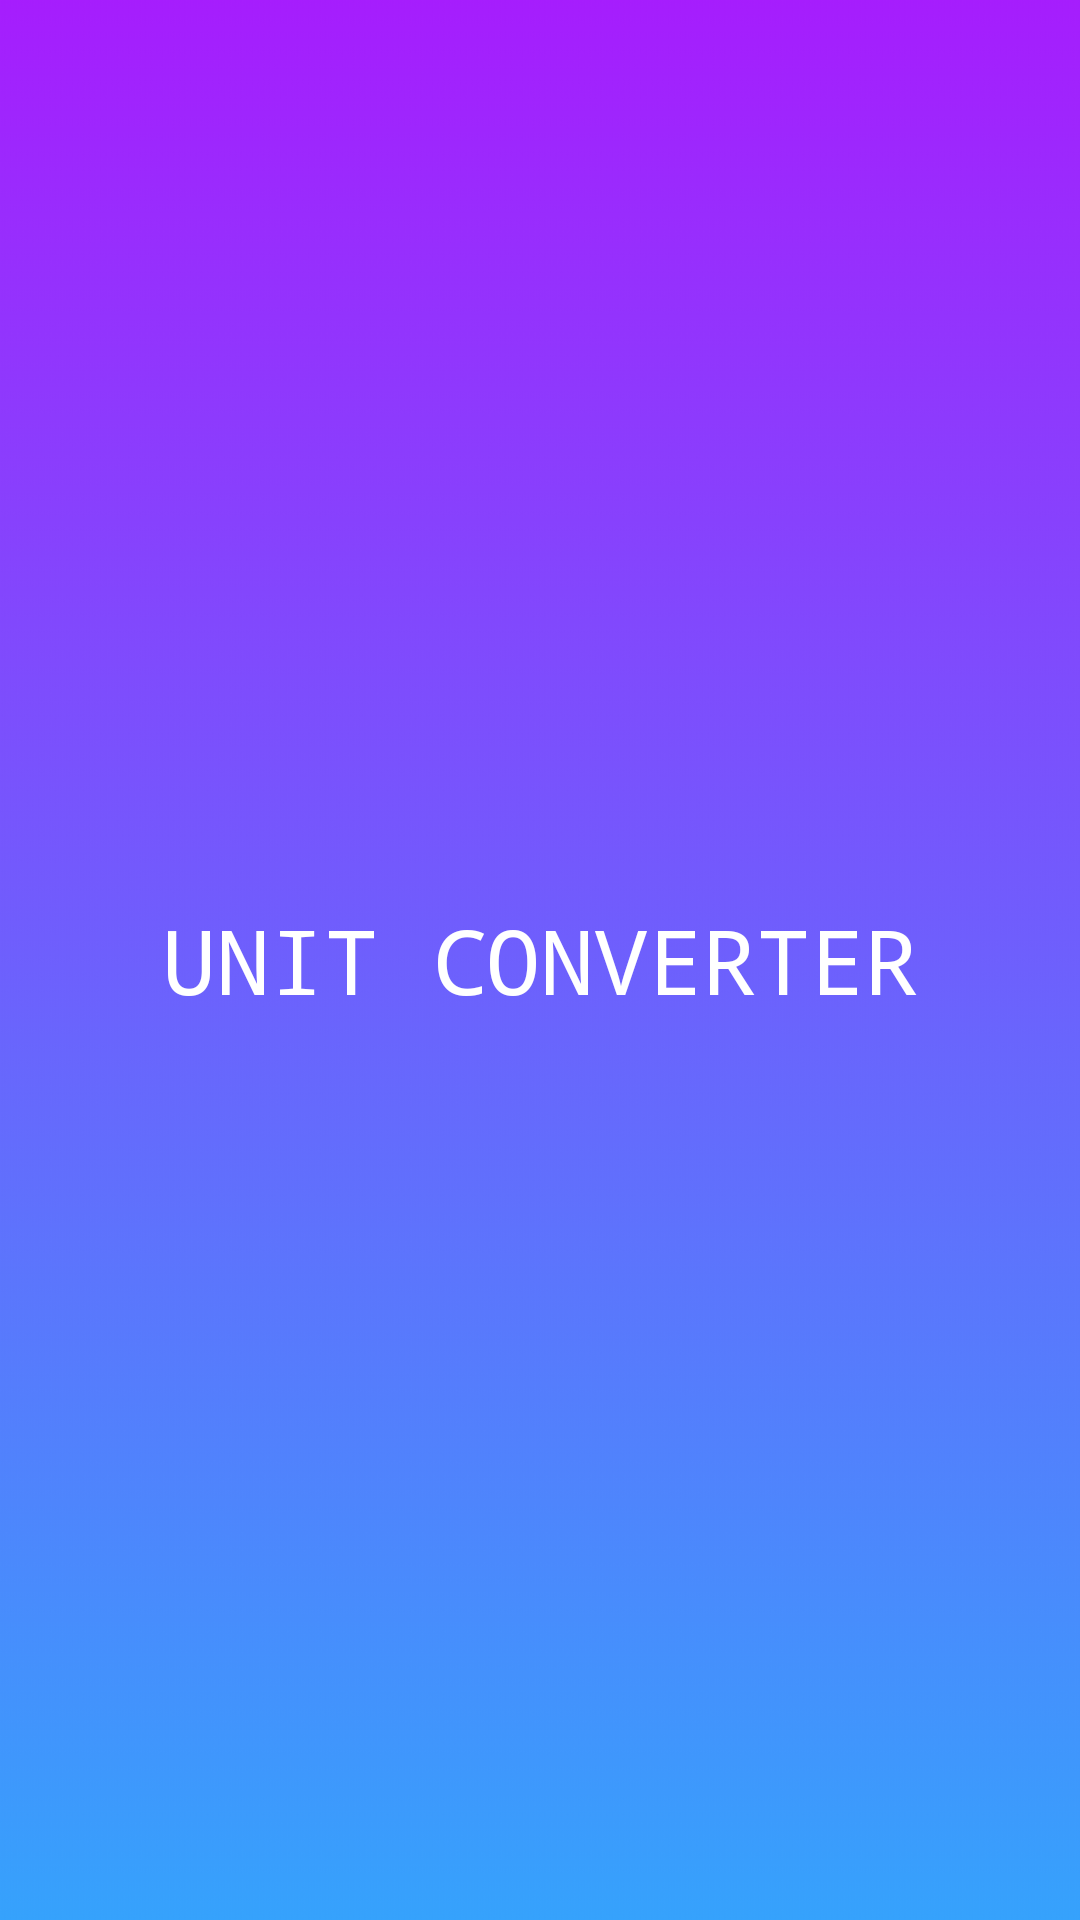

Produce the Android XML layout that renders to this screen, including the resource entries it uses.
<!-- AndroidManifest.xml: application theme Theme.UnitConverter -->
<!-- res/layout/splashscreen_layout.xml -->
<?xml version="1.0" encoding="utf-8"?>
<LinearLayout xmlns:android="http://schemas.android.com/apk/res/android"
    android:layout_width="match_parent"
    android:layout_height="match_parent"
    xmlns:app="http://schemas.android.com/apk/res-auto"
    android:background="@drawable/sscreen"
    android:orientation="vertical"
    android:gravity="center">

    <TextView
        android:layout_width="wrap_content"
        android:layout_height="wrap_content"
        android:text="UNIT CONVERTER"
        android:layout_margin="10dp"
        android:textSize="30dp"
        android:fontFamily="monospace"
        android:textColor="@color/white"
        />
</LinearLayout>
<!-- resources referenced by this layout -->
<resources>
  <color name="white">#FFFFFFFF</color>
  <!-- drawable sscreen: png bitmap (drawable, 548611 bytes) -->
  <style name="Theme.UnitConverter" parent="Theme.MaterialComponents.DayNight.NoActionBar">
          
          <item name="colorPrimary">@color/purple_500</item>
          <item name="colorPrimaryVariant">@color/purple_700</item>
          <item name="colorOnPrimary">@color/white</item>
          
          <item name="colorSecondary">@color/teal_200</item>
          <item name="colorSecondaryVariant">@color/teal_700</item>
          <item name="colorOnSecondary">@color/black</item>
          
          <item name="android:statusBarColor" tools:targetApi="l">?attr/colorPrimaryVariant</item>
          
      </style>
  <color name="purple_500">#FF6200EE</color>
  <color name="purple_700">#FF3700B3</color>
  <color name="teal_200">#FF03DAC5</color>
  <color name="teal_700">#FF018786</color>
  <color name="black">#FF000000</color>
</resources>
